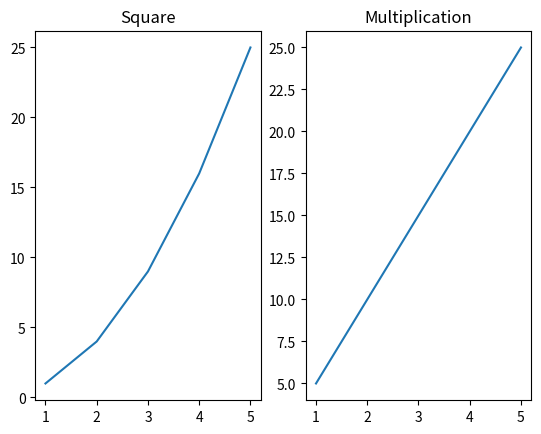

Recreate this plot in Python.
import matplotlib.pyplot as plt

x = [1, 2, 3, 4, 5]

y1 = [1, 4, 9, 16, 25]
y2 = [5, 10, 15, 20, 25]

plt.subplot(1, 2, 1)
plt.plot(x, y1)
plt.title("Square")

plt.subplot(1, 2, 2)
plt.plot(x, y2)
plt.title("Multiplication")

plt.show()
